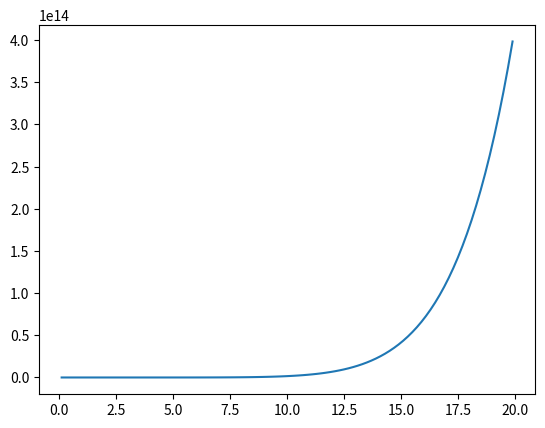

Write Python code to recreate this figure.
import numpy as np
import matplotlib.pyplot as plt

#numbers below are arbitrary
STRINGER = {
    "vertical_l": 100, #mm
    "horizontal_l": 100, #mm
    "thickness": 5, #mm
    "number": [60,40,20],
    "area_(wanted)": 480, #mm^2
}

#code for producing moment of inertia vs thickness
'''
vertical_l = L
horizontal_l = b
thickness = t
number = N
area_(wanted) = A
'''

#calculation in mm
def MOI(t,A):
    t = float(t)
    A = float(A)
    b = 10*t
    L = (10*A/b)-b
    MOI_ind = (b*t*(L**2/(0.5*(L+b)))**2) + (0.5*t*L**3) + (L**2*t/2)+(L*t/4*((L**2)/(L+b))**2) + ((b*t + L*t)*(0.5*(L**2 + b*t)/(L+b))**2)
    return MOI_ind

xtab = []
y1tab = []
for t in np.arange(0.1,20,0.2):
    xtab.append(t)
    y1 = MOI(t,4.8) #Assumed the total area is 480 [mm] and 100 stringer is used so the individual stringer's area is 4.8
    y1tab.append(y1)

plt.plot(xtab,y1tab)
plt.show()
print(y1tab)
